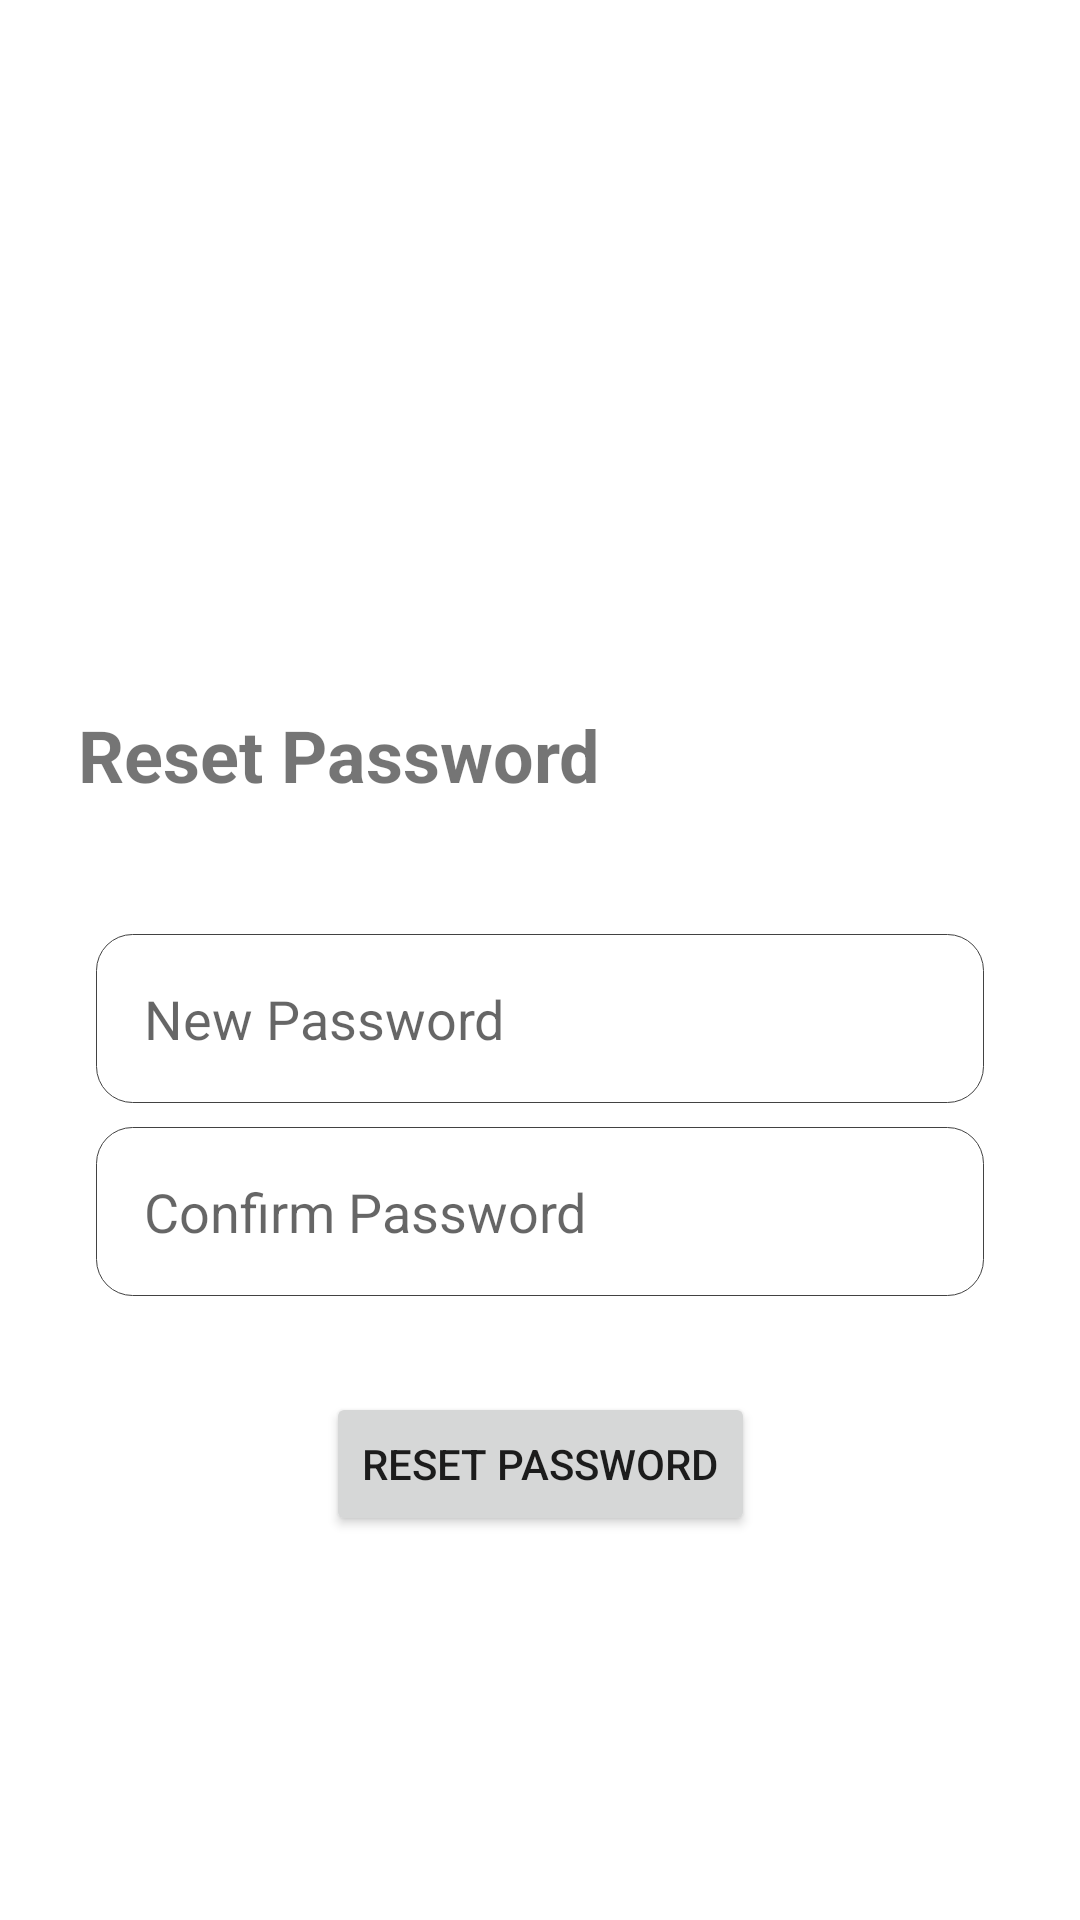

Produce the Android XML layout that renders to this screen, including the resource entries it uses.
<!-- AndroidManifest.xml: application theme Theme.StudyHive -->
<!-- res/layout/activity_reset_password.xml -->
<?xml version="1.0" encoding="utf-8"?>
<androidx.constraintlayout.widget.ConstraintLayout xmlns:android="http://schemas.android.com/apk/res/android"
    xmlns:app="http://schemas.android.com/apk/res-auto"
    xmlns:tools="http://schemas.android.com/tools"
    android:layout_width="match_parent"
    android:layout_height="match_parent"
    tools:context=".ResetPasswordActivity">

    <EditText
        android:id="@+id/field_confirm_newpass"
        android:layout_width="match_parent"
        android:layout_height="wrap_content"
        android:layout_marginHorizontal="32dp"
        android:layout_marginBottom="32dp"
        android:background="@drawable/custom_input"
        android:drawableStart="@drawable/ic_lock_custom"
        android:drawablePadding="8dp"
        android:inputType="textPassword"
        android:hint="Confirm Password"
        app:layout_constraintBottom_toTopOf="@+id/btn_reset_pass"
        app:layout_constraintEnd_toEndOf="parent"
        app:layout_constraintHorizontal_bias="0.031"
        app:layout_constraintStart_toStartOf="parent" />

    <EditText
        android:id="@+id/field_newpass"
        android:layout_width="match_parent"
        android:layout_height="wrap_content"
        android:layout_marginHorizontal="32dp"
        android:layout_marginBottom="8dp"
        android:background="@drawable/custom_input"
        android:drawableStart="@drawable/ic_lock_custom"
        android:drawablePadding="8dp"
        android:inputType="textPassword"
        android:hint="New Password"
        app:layout_constraintBottom_toTopOf="@+id/field_confirm_newpass"
        app:layout_constraintEnd_toEndOf="parent"
        app:layout_constraintHorizontal_bias="0.031"
        app:layout_constraintStart_toStartOf="parent" />

    <TextView
        android:id="@+id/textView3"
        android:layout_width="wrap_content"
        android:layout_height="wrap_content"
        android:text="@string/forgotpass_title"
        android:textSize="24sp"
        android:textStyle="bold"
        app:layout_constraintBottom_toTopOf="@+id/field_newpass"
        app:layout_constraintEnd_toEndOf="parent"
        app:layout_constraintHorizontal_bias="0.14"
        app:layout_constraintStart_toStartOf="parent"
        app:layout_constraintTop_toTopOf="parent"
        app:layout_constraintVertical_bias="0.844" />

    <Button
        android:id="@+id/btn_reset_pass"
        android:layout_width="wrap_content"
        android:layout_height="wrap_content"
        android:layout_marginBottom="128dp"
        android:enabled="true"
        android:text="Reset Password"
        app:layout_constraintBottom_toBottomOf="parent"
        app:layout_constraintEnd_toEndOf="parent"
        app:layout_constraintStart_toStartOf="parent" />
</androidx.constraintlayout.widget.ConstraintLayout>
<!-- resources referenced by this layout -->
<resources>
  <!-- drawable custom_input (drawable) -->
  <?xml version="1.0" encoding="utf-8"?>
  <selector xmlns:android="http://schemas.android.com/apk/res/android">
      <item android:state_enabled="true" android:state_focused="true">
          <shape android:shape="rectangle">
              <solid android:color="@color/white"/>
              <corners android:radius="12dp"/>
              <stroke android:width="0.1dp" android:color="@color/teal_200"/>
              <padding android:left="16dp" android:right="16dp" android:bottom="16dp" android:top="16dp"/>
          </shape>
      </item>
  
      <item android:state_enabled="true">
          <shape android:shape="rectangle">
              <solid android:color="@color/white"/>
              <corners android:radius="12dp"/>
              <stroke android:width="0.1dp" android:color="@color/cardview_dark_background"/>
              <padding android:left="16dp" android:right="16dp" android:bottom="16dp" android:top="16dp"/>
          </shape>
      </item>
  </selector>
  <string name="forgotpass_title">Reset Password</string>
  <style name="Theme.StudyHive" parent="Theme.MaterialComponents.DayNight.DarkActionBar">
          
          <item name="colorPrimary">@color/purple_500</item>
          <item name="colorPrimaryVariant">@color/purple_700</item>
          <item name="colorOnPrimary">@color/white</item>
          
          <item name="colorSecondary">@color/teal_200</item>
          <item name="colorSecondaryVariant">@color/teal_700</item>
          <item name="colorOnSecondary">@color/black</item>
          
          <item name="android:statusBarColor">@color/purple_500</item>
          
          <item name="windowNoTitle">true</item>
          <item name="windowActionBar">false</item>
      </style>
  <color name="white">#FFFFFFFF</color>
  <color name="teal_200">#FF03DAC5</color>
  <color name="purple_500">#9C27B0</color>
  <color name="purple_700">#FF3700B3</color>
  <color name="teal_700">#FF018786</color>
  <color name="black">#FF000000</color>
</resources>
